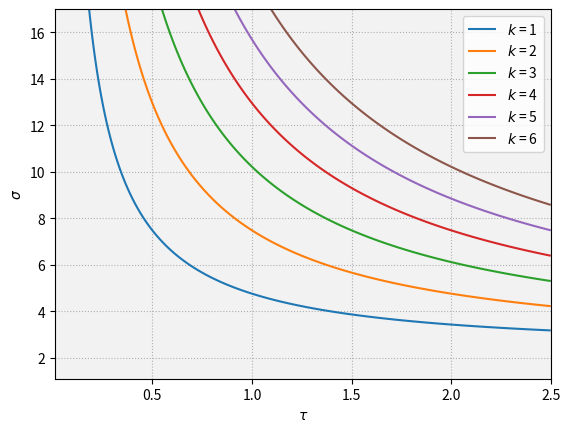

Python code for this plot:
# -*- coding: utf-8 -*-
"""
Plot contour lines of eigenvalue around homogeneous stationary solution of CP model
2025.3.5: Created by Kensuke Ohtake
2026-9-20: Updated
2026-9-20: Final review completed
"""

import numpy as np
import matplotlib
import matplotlib.pyplot as plt
import datetime

# get datetime
DateTime = datetime.datetime.today().strftime("%Y%m%d%H%M%S")

# set parameters
mu = 0.6 # mu
r = 1.0 # radius
v = 1.0 # migration coefficient
lam = 1.0 / (2.0 * np.pi * r) # lambda: homogeneous manufactuirng population
phi = 1.0 / (2.0 * np.pi * r) # phi: homogeneous agricultural population

# define eigenvalue function
def eigenvalue(tau, sig, k):

    # tau: tau mash
    # sig: sigma mesh
    # k: frequency number
    
    # alpha vector
    alp = (sig - 1.0) * tau
    
    # homogeneous price index
    G = np.power((1.0 - np.exp(-alp * np.pi * r)) / (alp * np.pi * r), 1.0 / (1.0 - sig))
    
    # convert k to real number
    k = float(k)
    
    # two terms to compute Z
    quad_term = (np.power(alp, 2.0) * np.power(r, 2.0)) / (np.power(k, 2.0) + np.power(alp, 2.0) * np.power(r, 2.0))
    exp_term = (1.0 + np.exp(-alp * r * np.pi)) / (1.0 - np.exp(-alp * r * np.pi))
    
    if k % 2 == 0:# when k is even number
        Z = quad_term
    else:# when k is odd number
        Z = quad_term * exp_term
    
    # compute engenvalue for frequency number k
    first_term = (1.0 - mu * Z) * (((mu / sig) * Z - (1.0 / sig) * np.power(Z, 2.0)) / (1.0 - (mu / sig) * Z - ((sig - 1.0) / sig) * np.power(Z, 2.0)))
    second_term = (mu * Z) / (sig - 1.0)
    Gamma_k = v * np.power(G, -mu) * (first_term + second_term)
    return Gamma_k

# set parameter space
tau_coordinate = np.linspace(0.01, 2.5, 550) # tau-coordinate
sigma_coordinate = np.linspace(1.1, 17.0, 1025) # sigma-coordinate
tau_mesh, sigma_mesh = np.meshgrid(tau_coordinate, sigma_coordinate) # make meshgrid

# compute and plot eigenvalues
labels = [] # list of labels
hs = [] # list of legend handles
fig, ax = plt.subplots()
frs = [1, 2, 3, 4, 5, 6] # frequency numbers
i = 0
for n in frs:
    ev = eigenvalue(tau_mesh, sigma_mesh, n)
    cont = ax.contour(tau_mesh, sigma_mesh, ev, levels=[0], linewidths=1.5, colors=[matplotlib.cm.tab10(i)])
    lab = r'$k$ = {}'.format(n)
    labels.append(lab)
    h, _ = cont.legend_elements() # h: legend handles generated from contour line
    hs.append(h[0]) # store the first legend handle
    i += 1
    pass

ax.legend(hs, labels) # Add legend consisting of legend handles and their corresponding labels
plt.gca().set_aspect('equal', adjustable='box')
ax.set_facecolor('0.95')
ax.set_aspect('auto', adjustable='box')
plt.xlabel(r'$\tau$')
plt.ylabel(r'$\sigma$')
plt.grid(linestyle=':')
plt.savefig('CP_contours.png', format='png', dpi=300)
plt.show()
